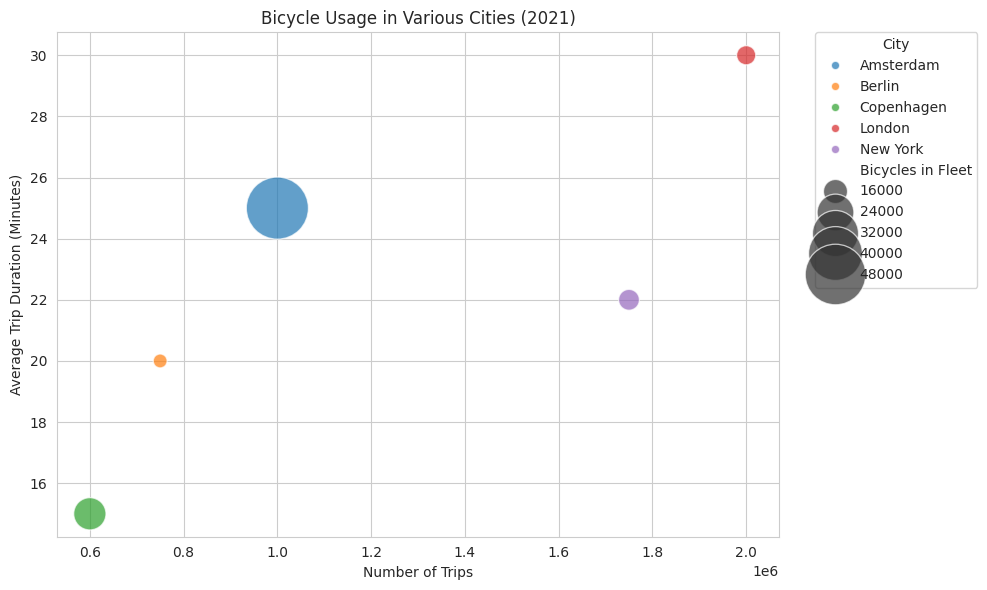

Recreate this plot in Python.

import pandas as pd
import seaborn as sns
import matplotlib.pyplot as plt

# Given chart table data
data = [
    {'City': 'Amsterdam', 'Year': 2021, 'Bicycles in Fleet': 50000, 'Number of Trips': 1000000, 'Average Trip Duration (Minutes)': 25},
    {'City': 'Berlin', 'Year': 2021, 'Bicycles in Fleet': 12000, 'Number of Trips': 750000, 'Average Trip Duration (Minutes)': 20},
    {'City': 'Copenhagen', 'Year': 2021, 'Bicycles in Fleet': 20800, 'Number of Trips': 600000, 'Average Trip Duration (Minutes)': 15},
    {'City': 'London', 'Year': 2021, 'Bicycles in Fleet': 13800, 'Number of Trips': 2000000, 'Average Trip Duration (Minutes)': 30},
    {'City': 'New York', 'Year': 2021, 'Bicycles in Fleet': 14500, 'Number of Trips': 1750000, 'Average Trip Duration (Minutes)': 22}
]

# Convert the list of dictionaries to a pandas DataFrame
df = pd.DataFrame(data)

# Set the aesthetic style of the plots
sns.set_style("whitegrid")

# Create a bubble chart
plt.figure(figsize=(10, 6))
bubble = sns.scatterplot(data=df, x="Number of Trips", y="Average Trip Duration (Minutes)",
                         size="Bicycles in Fleet", hue="City", sizes=(100, 2000), alpha=0.7, legend='brief')

# Customize the axes and title
plt.xlabel('Number of Trips')
plt.ylabel('Average Trip Duration (Minutes)')
plt.title('Bicycle Usage in Various Cities (2021)')

# Adjust legends
h,l = bubble.get_legend_handles_labels()
plt.legend(h[1:], l[1:], title="City", bbox_to_anchor=(1.05, 1), loc=2, borderaxespad=0.)

# Show the plot
plt.tight_layout()
plt.show()
